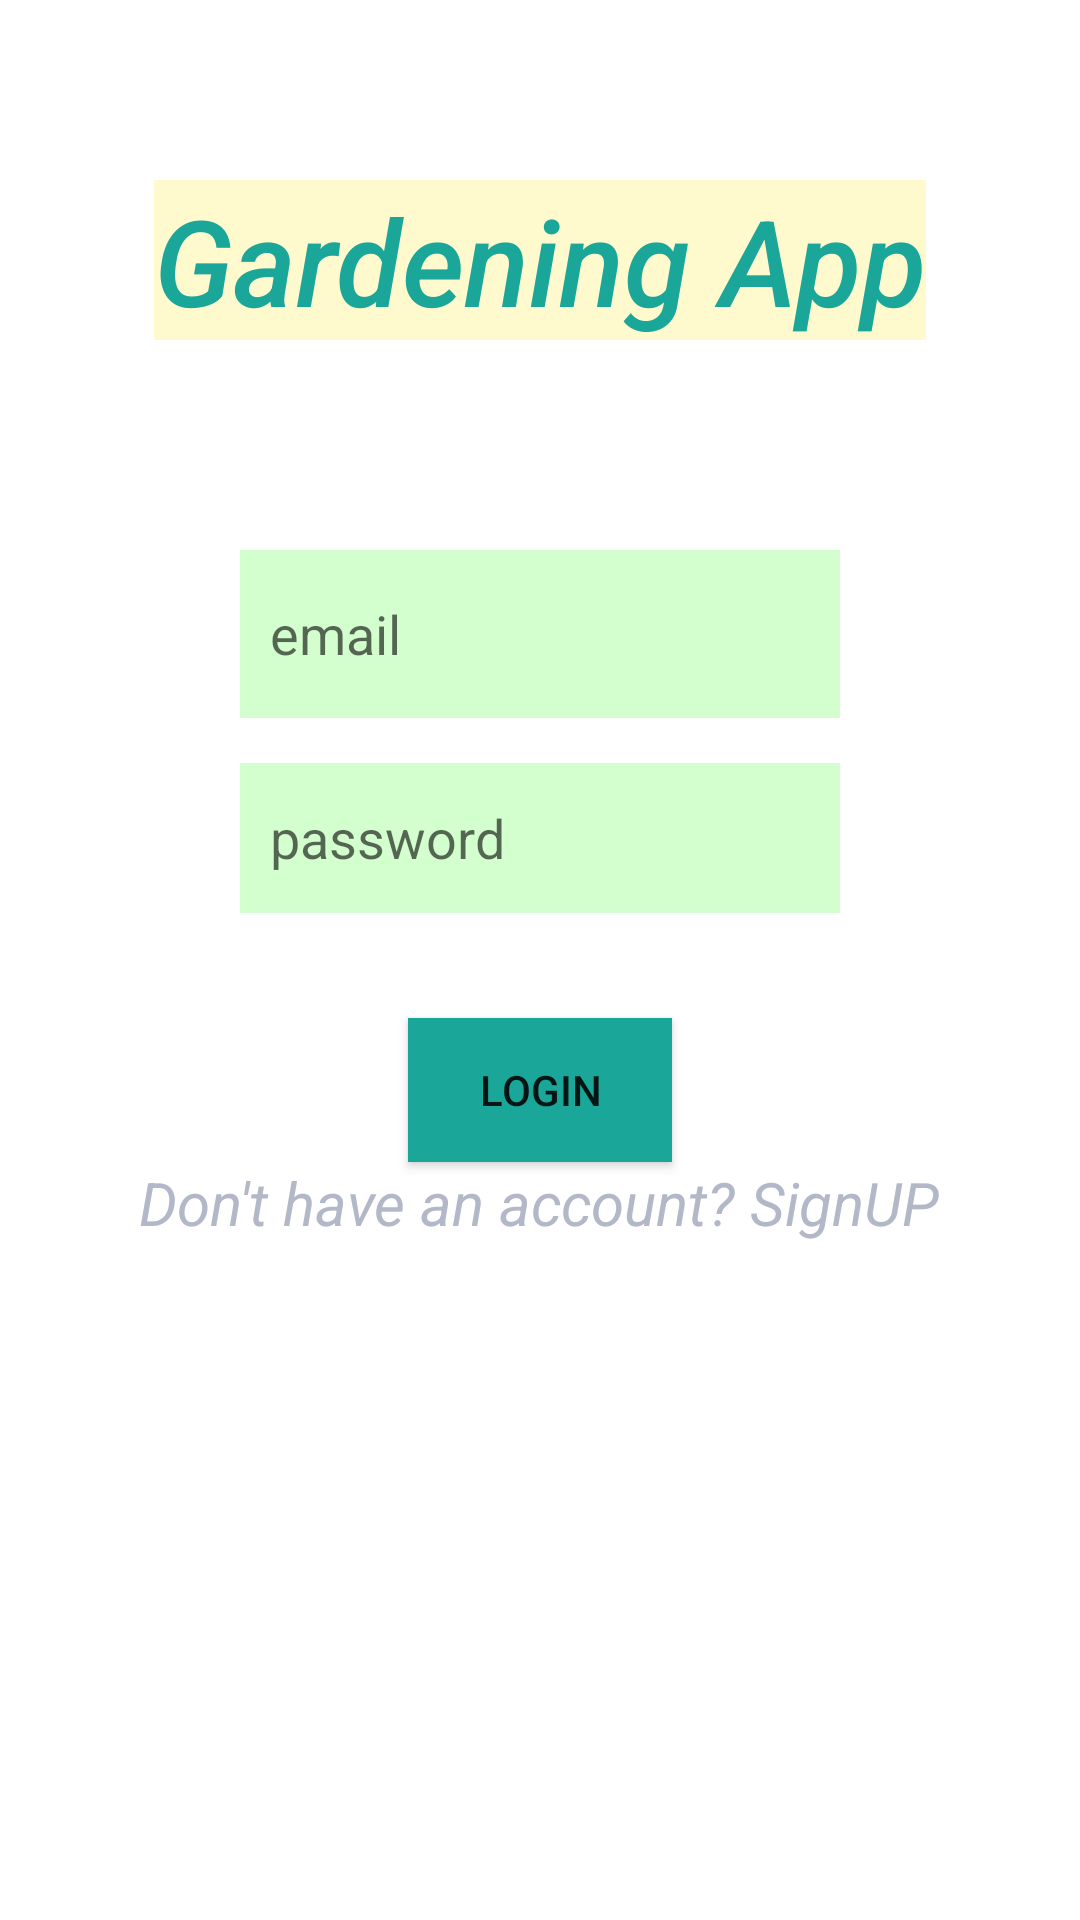

Reconstruct the res/layout file that produces this screen, plus the resources it refers to.
<!-- AndroidManifest.xml: application theme Theme.Lakes -->
<!-- res/layout/activity_login.xml -->
<?xml version="1.0" encoding="utf-8"?>
<LinearLayout xmlns:android="http://schemas.android.com/apk/res/android"
    xmlns:app="http://schemas.android.com/apk/res-auto"
    xmlns:tools="http://schemas.android.com/tools"
    android:layout_width="match_parent"
    android:layout_height="match_parent"
    android:background="@drawable/opening"
    android:orientation="vertical"
    tools:context=".Login">
    <TextView
        android:layout_width="wrap_content"
        android:layout_height="wrap_content"
        android:layout_marginTop="60dp"
        android:background="#d3ffce"
        android:backgroundTint="#FFFACD"
        android:text="Gardening App"
        android:textAppearance="@style/TextAppearance.AppCompat.Body2"
        android:textColor="#1aa698"
        android:textSize="40sp"
        android:layout_gravity="center"
        android:textStyle="italic"></TextView>

    <EditText

        android:id="@+id/editText1"
        android:layout_width="200dp"
        android:layout_height="56dp"
        android:layout_marginTop="70dp"
        android:layout_gravity="center"
        android:padding="10dp"
        android:background="#d3ffce"
        android:hint="email"
        android:inputType="textEmailAddress"
        android:textColor="#3F3F53"></EditText>

    <EditText
        android:id="@+id/editText2"
        android:layout_width="200dp"
        android:layout_height="50dp"
        android:layout_marginTop="15dp"
        android:layout_gravity="center"
        android:padding="10dp"
        android:background="#d3ffce"
        android:hint="password"
        android:inputType="textPassword"
       >

    </EditText>

    <Button
        android:id="@+id/button"
        android:layout_marginTop="35dp"
        android:layout_width="wrap_content"
        android:layout_height="wrap_content"
        android:layout_gravity="center"
        android:shadowColor="#1aa698"
        android:background="#1aa698"
        android:fadingEdge="horizontal"
        android:text="login" />
    <TextView
        android:id="@+id/signuptext"
        android:layout_width="wrap_content"
        android:layout_height="wrap_content"
        android:textSize="20sp"
        android:layout_gravity="center"
        android:textStyle="italic"

        android:text="Don't have an account? SignUP"
        android:textColor="#B2B8C7">

    </TextView>

</LinearLayout>
<!-- resources referenced by this layout -->
<resources>
  <style name="Theme.Lakes" parent="Theme.MaterialComponents.DayNight.DarkActionBar">
          
          <item name="colorPrimary">@color/purple_500</item>
          <item name="colorPrimaryVariant">@color/purple_700</item>
          <item name="colorOnPrimary">@color/white</item>
          
          <item name="colorSecondary">@color/teal_200</item>
          <item name="colorSecondaryVariant">@color/teal_700</item>
          <item name="colorOnSecondary">@color/black</item>
          
          <item name="android:statusBarColor" tools:targetApi="l">?attr/colorPrimaryVariant</item>
          
      </style>
  <!-- not gathered from this repository: default colours our renderer supplied (Android Studio template values) -->
  <color name="purple_500">#FF6200EE</color>
  <color name="purple_700">#FF3700B3</color>
  <color name="teal_200">#FF03DAC5</color>
  <color name="teal_700">#FF018786</color>
  <color name="black">#FF000000</color>
  <color name="white">#FFFFFFFF</color>
</resources>
